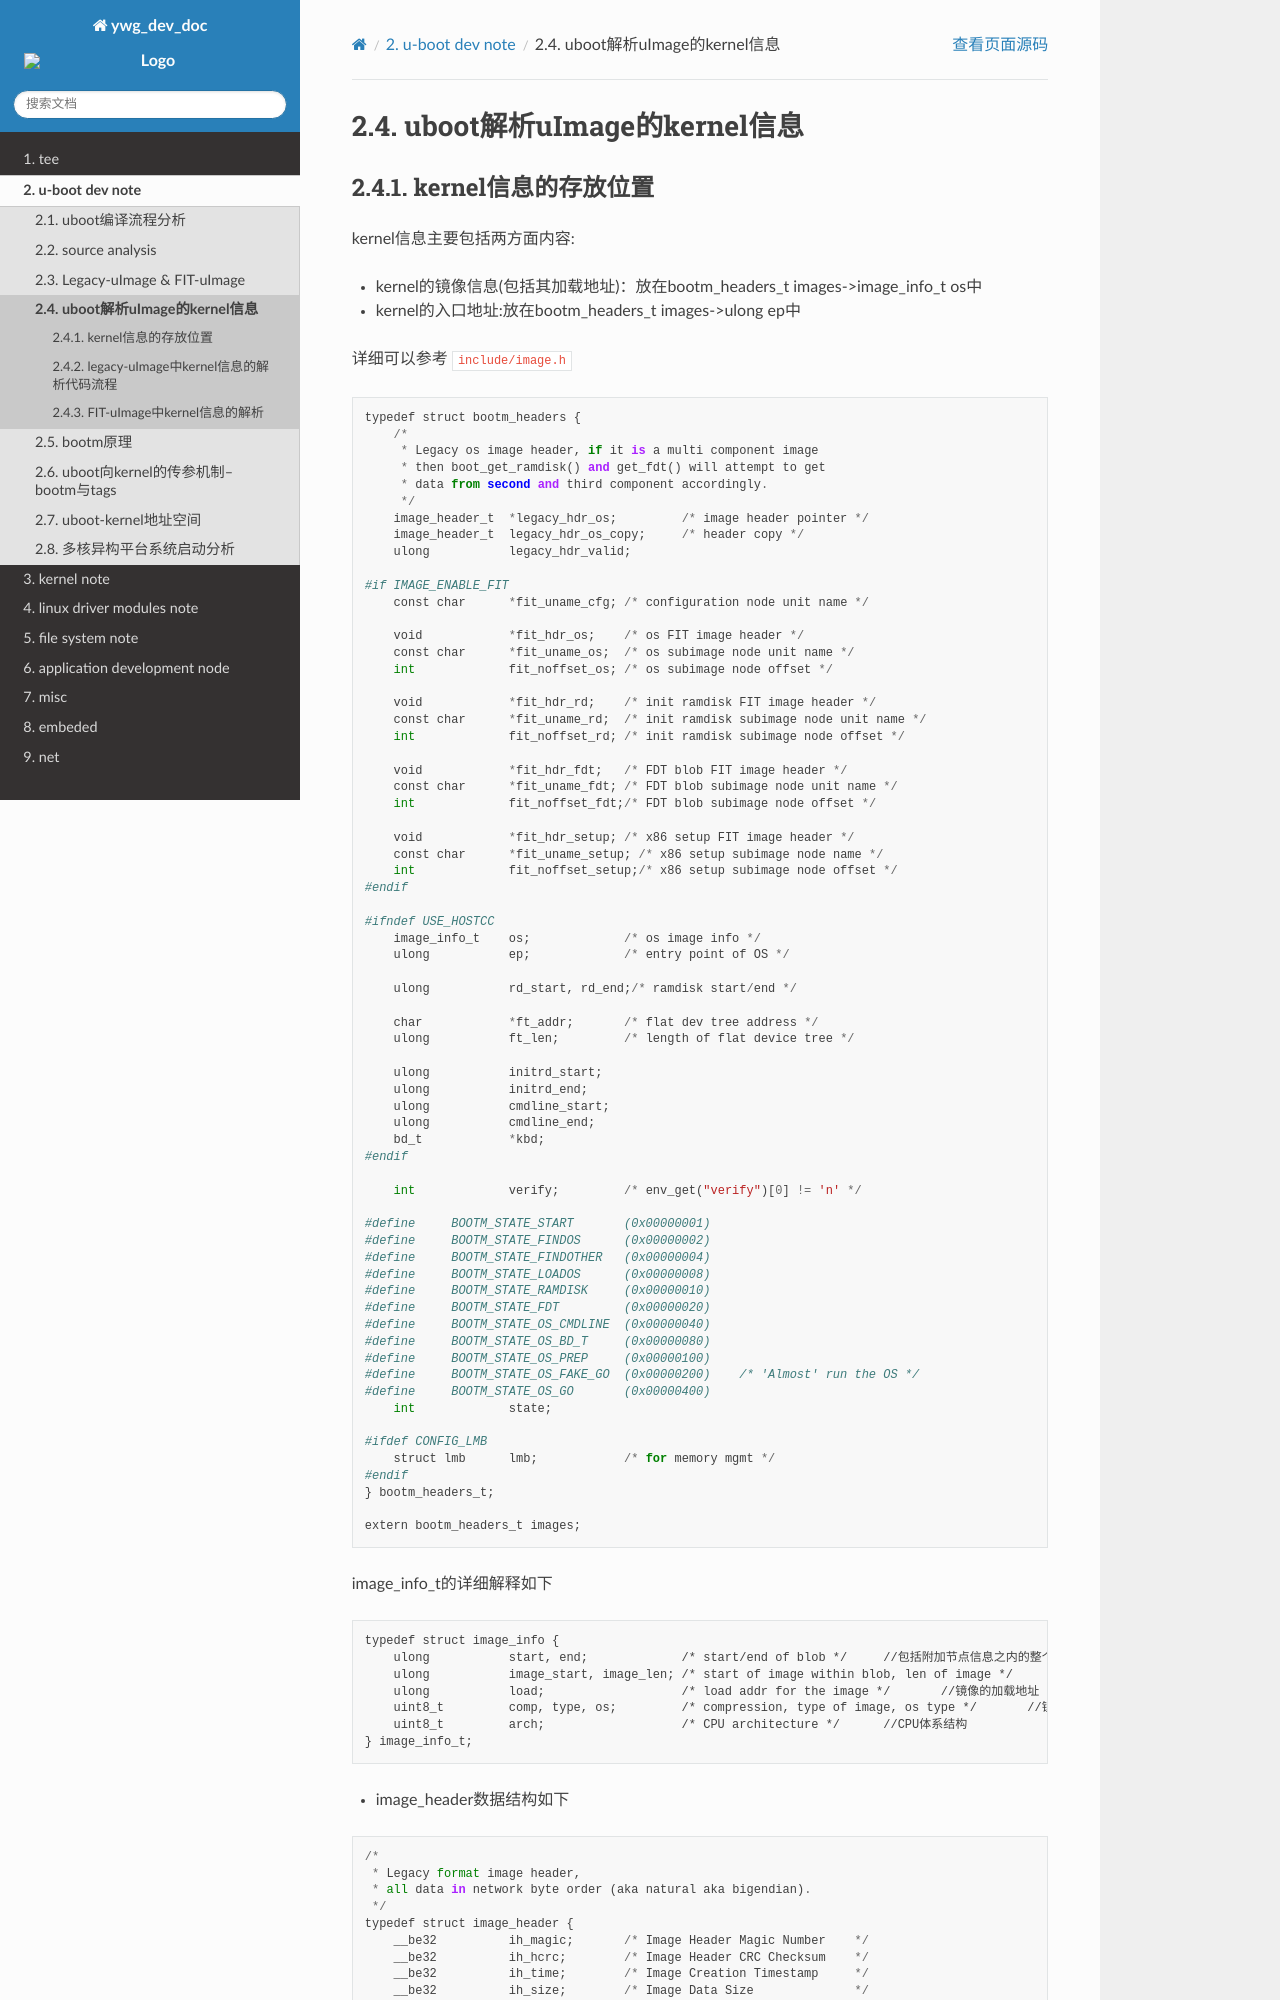

repository: hkdywg/doc_development · page: u-boot/parsing_uimage.html · generator: sphinx

uboot解析uImage的kernel信息
============================



kernel信息的存放位置
---------------------

kernel信息主要包括两方面内容:

- kernel的镜像信息(包括其加载地址)：放在bootm_headers_t images->image_info_t os中
- kernel的入口地址:放在bootm_headers_t images->ulong ep中

详细可以参考 ``include/image.h`` 

::

    typedef struct bootm_headers {
        /*
         * Legacy os image header, if it is a multi component image
         * then boot_get_ramdisk() and get_fdt() will attempt to get
         * data from second and third component accordingly.
         */
        image_header_t	*legacy_hdr_os;		/* image header pointer */
        image_header_t	legacy_hdr_os_copy;	/* header copy */
        ulong		legacy_hdr_valid;

    #if IMAGE_ENABLE_FIT
        const char	*fit_uname_cfg;	/* configuration node unit name */

        void		*fit_hdr_os;	/* os FIT image header */
        const char	*fit_uname_os;	/* os subimage node unit name */
        int		fit_noffset_os;	/* os subimage node offset */

        void		*fit_hdr_rd;	/* init ramdisk FIT image header */
        const char	*fit_uname_rd;	/* init ramdisk subimage node unit name */
        int		fit_noffset_rd;	/* init ramdisk subimage node offset */

        void		*fit_hdr_fdt;	/* FDT blob FIT image header */
        const char	*fit_uname_fdt;	/* FDT blob subimage node unit name */
        int		fit_noffset_fdt;/* FDT blob subimage node offset */

        void		*fit_hdr_setup;	/* x86 setup FIT image header */
        const char	*fit_uname_setup; /* x86 setup subimage node name */
        int		fit_noffset_setup;/* x86 setup subimage node offset */
    #endif

    #ifndef USE_HOSTCC
        image_info_t	os;		/* os image info */
        ulong		ep;		/* entry point of OS */

        ulong		rd_start, rd_end;/* ramdisk start/end */

        char		*ft_addr;	/* flat dev tree address */
        ulong		ft_len;		/* length of flat device tree */

        ulong		initrd_start;
        ulong		initrd_end;
        ulong		cmdline_start;
        ulong		cmdline_end;
        bd_t		*kbd;
    #endif

        int		verify;		/* env_get("verify")[0] != 'n' */

    #define	BOOTM_STATE_START	(0x00000001)
    #define	BOOTM_STATE_FINDOS	(0x00000002)
    #define	BOOTM_STATE_FINDOTHER	(0x00000004)
    #define	BOOTM_STATE_LOADOS	(0x00000008)
    #define	BOOTM_STATE_RAMDISK	(0x00000010)
    #define	BOOTM_STATE_FDT		(0x00000020)
    #define	BOOTM_STATE_OS_CMDLINE	(0x00000040)
    #define	BOOTM_STATE_OS_BD_T	(0x00000080)
    #define	BOOTM_STATE_OS_PREP	(0x00000100)
    #define	BOOTM_STATE_OS_FAKE_GO	(0x00000200)	/* 'Almost' run the OS */
    #define	BOOTM_STATE_OS_GO	(0x00000400)
        int		state;

    #ifdef CONFIG_LMB
        struct lmb	lmb;		/* for memory mgmt */
    #endif
    } bootm_headers_t;

    extern bootm_headers_t images;


image_info_t的详细解释如下

::

    typedef struct image_info {
        ulong		start, end;		/* start/end of blob */     //包括附加节点信息之内的整个kernel节点的起始地址和结束地址
        ulong		image_start, image_len; /* start of image within blob, len of image */      //kernel镜像的起始地址，镜像长度
        ulong		load;			/* load addr for the image */       //镜像的加载地址
        uint8_t		comp, type, os;		/* compression, type of image, os type */       //镜像的压缩格式，镜像类型，操作系统类型
        uint8_t		arch;			/* CPU architecture */      //CPU体系结构
    } image_info_t;

- image_header数据结构如下

::
